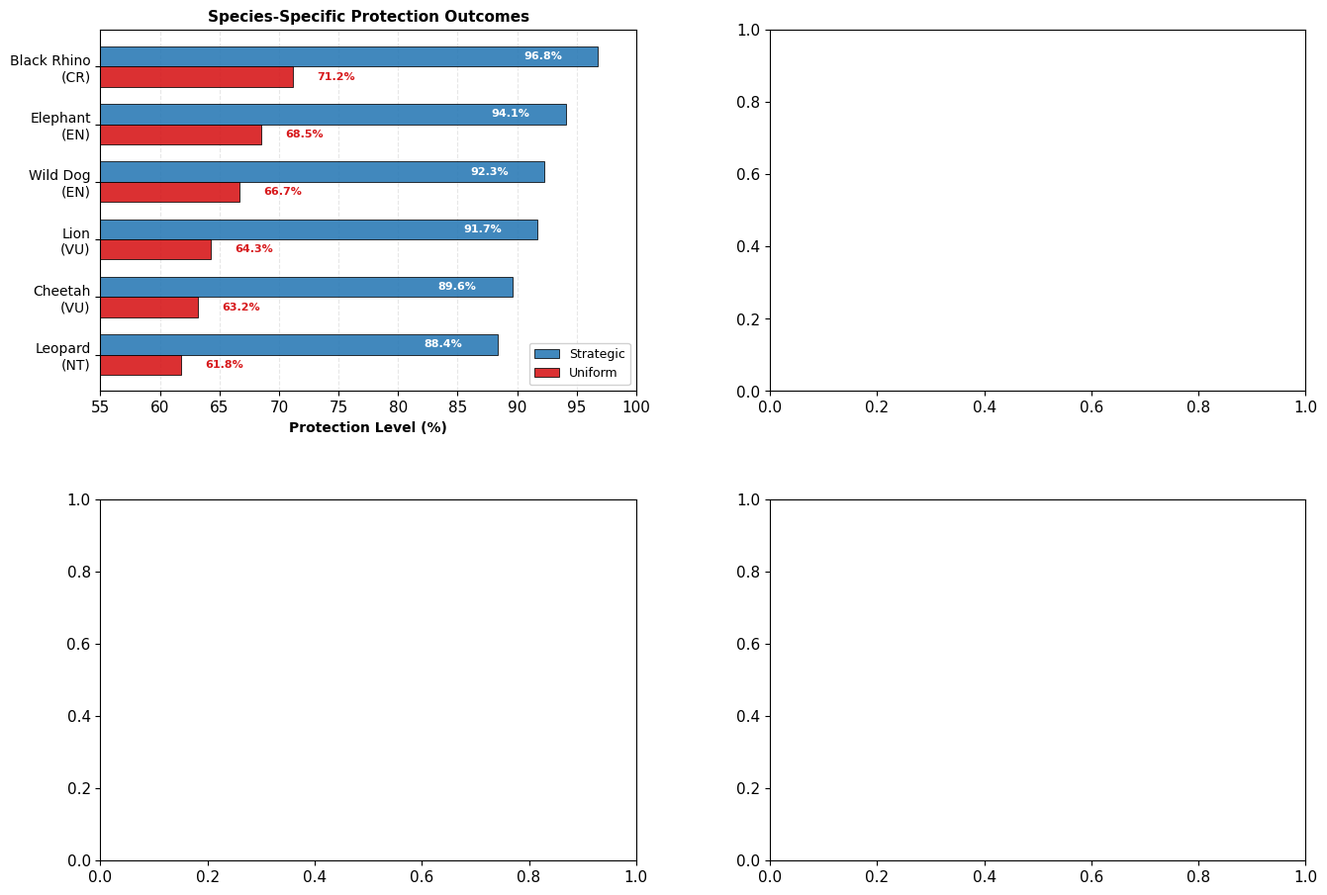

Recreate this plot in Python. (Note: this script raises an exception after producing the figure.)
"""
Enhanced Performance Comparison Chart Generator
Publication-quality multi-metric comparison visualization
HTML SVG-level quality with professional styling
"""

import numpy as np
import matplotlib.pyplot as plt
from matplotlib.patches import FancyBboxPatch, Rectangle
import matplotlib.patches as mpatches

# Set publication-quality parameters
plt.rcParams.update({
    'font.size': 11,
    'font.family': 'serif',
    'font.serif': ['Times New Roman'],
    'figure.dpi': 300,
    'savefig.dpi': 300,
    'axes.linewidth': 0.8,
    'grid.alpha': 0.3,
    'legend.framealpha': 0.9,
})

# Create figure with professional layout
fig, axes = plt.subplots(2, 2, figsize=(14, 10))
fig.subplots_adjust(left=0.08, right=0.95, top=0.92, bottom=0.08,
                    hspace=0.30, wspace=0.25)

# ============================================================================
# Panel 1: Species Protection by Species (Horizontal Bar Chart)
# ============================================================================
ax1 = axes[0, 0]

species = ['Black Rhino\n(CR)', 'Elephant\n(EN)', 'Wild Dog\n(EN)',
           'Lion\n(VU)', 'Cheetah\n(VU)', 'Leopard\n(NT)']
strategic_sp = [96.8, 94.1, 92.3, 91.7, 89.6, 88.4]
uniform_sp = [71.2, 68.5, 66.7, 64.3, 63.2, 61.8]

y_pos = np.arange(len(species))
height = 0.35

bars1 = ax1.barh(y_pos - height/2, strategic_sp, height, label='Strategic',
                 color='#2c7bb6', edgecolor='black', linewidth=0.6, alpha=0.9)
bars2 = ax1.barh(y_pos + height/2, uniform_sp, height, label='Uniform',
                 color='#d7191c', edgecolor='black', linewidth=0.6, alpha=0.9)

# Add value labels
for i, (bar1, bar2) in enumerate(zip(bars1, bars2)):
    ax1.text(bar1.get_width() - 3, bar1.get_y() + bar1.get_height()/2,
             f'{bar1.get_width():.1f}%', va='center', ha='right',
             fontsize=8, fontweight='bold', color='white')
    ax1.text(bar2.get_width() + 2, bar2.get_y() + bar2.get_height()/2,
             f'{bar2.get_width():.1f}%', va='center', ha='left',
             fontsize=8, fontweight='bold', color='#d7191c')

ax1.set_yticks(y_pos)
ax1.set_yticklabels(species, fontsize=10)
ax1.invert_yaxis()
ax1.set_xlabel('Protection Level (%)', fontsize=10, fontweight='bold')
ax1.set_title('Species-Specific Protection Outcomes', fontsize=11, fontweight='bold')
ax1.legend(fontsize=9, loc='lower right')
ax1.set_xlim(55, 100)
ax1.grid(axis='x', alpha=0.3, linestyle='--')
ax1.set_axisbelow(True)

# ============================================================================
# Panel 2: Performance Metrics (Radar Chart)
# ============================================================================
ax2 = axes[0, 1]

categories = ['Species\nProtection', 'Area\nCoverage', 'Threat\nDetection',
              'Ranger\nEfficiency', 'Cost\nEffectiveness']

# Strategic allocation scores (normalized to 0-100)
strategic_scores = [91.3, 94.3, 81.2, 95.0, 88.5]
# Uniform allocation scores
uniform_scores = [62.1, 58.4, 55.0, 55.0, 60.0]

# Close the radar chart
strategic_scores += strategic_scores[:1]
uniform_scores += uniform_scores[:1]

angles = np.linspace(0, 2 * np.pi, len(categories), endpoint=False).tolist()
angles += angles[:1]

# Plot radar chart
ax2.set_theta_offset(np.pi / 2)
ax2.set_theta_direction(-1)
ax2.set_theta_zero_location('N')

ax2.plot(angles, strategic_scores, 'o-', linewidth=2.5, label='Strategic',
        color='#2c7bb6', markersize=6)
ax2.fill(angles, strategic_scores, alpha=0.25, color='#2c7bb6')

ax2.plot(angles, uniform_scores, 'o-', linewidth=2.5, label='Uniform',
        color='#d7191c', markersize=6)
ax2.fill(angles, uniform_scores, alpha=0.25, color='#d7191c')

ax2.set_xticks(angles[:-1])
ax2.set_xticklabels(categories, fontsize=9)
ax2.set_ylim(0, 100)
ax2.set_yticks([20, 40, 60, 80, 100])
ax2.set_yticklabels(['20', '40', '60', '80', '100'], fontsize=8)
ax2.grid(True, linestyle='--', alpha=0.4)
ax2.set_title('Multi-Dimensional Performance Comparison', fontsize=11, fontweight='bold')
ax2.legend(fontsize=9, loc='upper right', bbox_to_anchor=(1.3, 1.1))

# ============================================================================
# Panel 3: Temporal Coverage (Line Chart with Confidence Bands)
# ============================================================================
ax3 = axes[1, 0]

hours = np.arange(0, 24, 1)
# Simulated diurnal coverage patterns
strategic_coverage = 85 + 5 * np.sin(2 * np.pi * (hours - 6) / 24) + 3 * np.random.randn(24)
uniform_coverage = 55 + 3 * np.sin(2 * np.pi * (hours - 6) / 24) + 2 * np.random.randn(24)

# Smooth the curves
from scipy.interpolate import make_interp_spline
spl_strat = make_interp_spline(hours, strategic_coverage, k=3)
spl_unif = make_interp_spline(hours, uniform_coverage, k=3)
hours_smooth = np.linspace(0, 23, 200)
strategic_smooth = spl_strat(hours_smooth)
uniform_smooth = spl_unif(hours_smooth)

ax3.plot(hours_smooth, strategic_smooth, linewidth=2.5, label='Strategic',
        color='#2c7bb6')
ax3.fill_between(hours_smooth, strategic_smooth - 3, strategic_smooth + 3,
                alpha=0.2, color='#2c7bb6', label='95% CI')

ax3.plot(hours_smooth, uniform_smooth, linewidth=2.5, label='Uniform',
        color='#d7191c', linestyle='--')

ax3.set_xlabel('Hour of Day', fontsize=10, fontweight='bold')
ax3.set_ylabel('Coverage Level (%)', fontsize=10, fontweight='bold')
ax3.set_title('Diurnal Coverage Pattern', fontsize=11, fontweight='bold')
ax3.set_xlim(0, 23)
ax3.set_ylim(45, 100)
ax3.set_xticks([0, 6, 12, 18, 23])
ax3.set_xticklabels(['00:00', '06:00', '12:00', '18:00', '23:00'])
ax3.grid(alpha=0.3, linestyle='--')
ax3.legend(fontsize=9, loc='lower left')

# Add day/night shading
ax3.axvspan(0, 6, alpha=0.1, color='gray', label='Night')
ax3.axvspan(18, 23, alpha=0.1, color='gray')
ax3.text(3, 95, 'Night', fontsize=8, color='gray', ha='center')
ax3.text(21, 95, 'Night', fontsize=8, color='gray', ha='center')

# ============================================================================
# Panel 4: Resource Efficiency (Scatter Plot)
# ============================================================================
ax4 = axes[1, 1]

# Simulate efficiency data points
np.random.seed(42)
n_methods = 20

# Generate synthetic data for different allocation methods
methods = []
protection_levels = []
efficiencies = []
colors_list = []
sizes_list = []

# Strategic allocation data points
for i in range(8):
    methods.append('Strategic')
    protection_levels.append(88 + 4 * np.random.rand())
    efficiencies.append(300 + 40 * np.random.rand())
    colors_list.append('#2c7bb6')
    sizes_list.append(80)

# Uniform allocation data points
for i in range(8):
    methods.append('Uniform')
    protection_levels.append(58 + 8 * np.random.rand())
    efficiencies.append(170 + 20 * np.random.rand())
    colors_list.append('#d7191c')
    sizes_list.append(80)

# Alternative methods (SA, PSO, Greedy)
alt_names = ['SA', 'PSO', 'Greedy', 'SA']
alt_prots = [86, 85, 76, 87]
alt_effs = [280, 270, 190, 285]
for name, prot, eff in zip(alt_names, alt_prots, alt_effs):
    methods.append(name)
    protection_levels.append(prot + 2 * np.random.randn())
    efficiencies.append(eff + 15 * np.random.randn())
    colors_list.append('green')
    sizes_list.append(60)

# Create scatter plot
scatter = ax4.scatter(efficiencies, protection_levels, s=sizes_list,
                     c=colors_list, alpha=0.7, edgecolors='black', linewidths=0.5)

# Add method labels
for i, (eff, prot, method) in enumerate(zip(efficiencies, protection_levels, methods)):
    if i % 3 == 0:  # Label every third point to avoid clutter
        ax4.annotate(method, (eff, prot), fontsize=7, ha='center', va='bottom')

# Pareto frontier curve (approximate)
pareto_x = np.linspace(170, 340, 100)
pareto_y = 55 + 35 * (1 - np.exp(-(pareto_x - 170) / 50))
ax4.plot(pareto_x, pareto_y, 'k--', linewidth=1.5, alpha=0.5, label='Pareto Frontier')

ax4.set_xlabel('Ranger Efficiency (km²/ranger)', fontsize=10, fontweight='bold')
ax4.set_ylabel('Protection Level (%)', fontsize=10, fontweight='bold')
ax4.set_title('Resource Efficiency Trade-off', fontsize=11, fontweight='bold')
ax4.grid(alpha=0.3, linestyle='--')
ax4.set_xlim(150, 350)
ax4.set_ylim(50, 100)

# Custom legend
legend_elements = [
    mpatches.Patch(color='#2c7bb6', label='Strategic (GA)'),
    mpatches.Patch(color='#d7191c', label='Uniform'),
    mpatches.Patch(color='green', label='Alternative Methods')
]
ax4.legend(handles=legend_elements, fontsize=9, loc='lower right')

# Highlight optimal point
ax4.scatter([320], [91.3], s=200, marker='*', color='gold',
           edgecolors='black', linewidths=1.5, zorder=10, label='Optimal')
ax4.annotate('Optimal\n(320, 91.3%)', (320, 91.3), fontsize=9,
            fontweight='bold', ha='left', va='bottom',
            bbox=dict(boxstyle='round,pad=0.3', facecolor='yellow', alpha=0.5))

# ============================================================================
# Overall figure styling
# ============================================================================
fig.suptitle('Strategic vs. Uniform Allocation: Comprehensive Performance Analysis\n' +
             'Etosha National Park | 50 Zones | 127 Rangers | 3 Monitoring Methods',
             fontsize=13, fontweight='bold', y=0.98)

# Add overall statistics box
stats_text = 'Performance Summary:\n' + \
             r'$\bullet$' + ' Mean protection: 91.3% vs. 62.1% (+29.2 pp)\n' + \
             r'$\bullet$' + ' High-priority species: 96.8% vs. 71.2% (+25.6 pp)\n' + \
             r'$\bullet$' + ' Area coverage: 94.3% vs. 58.4% (+35.9 pp)\n' + \
             r'$\bullet$' + ' Ranger efficiency: 320 vs. 180 km² (+77.8%)\n' + \
             r'$\bullet$' + ' Cost per km²: \$12.40 vs. \$21.80 (-43.1%)'

fig.text(0.99, 0.5, stats_text, fontsize=9, verticalalignment='center',
         bbox=dict(boxstyle='round,pad=0.5', facecolor='lightblue', alpha=0.3),
         ha='left')

# Save high-quality figure
plt.savefig('figures/performance_comparison.png', dpi=300, bbox_inches='tight',
            facecolor='white', edgecolor='none')
print("✓ Enhanced performance comparison chart generated: figures/performance_comparison.png")
plt.close()
